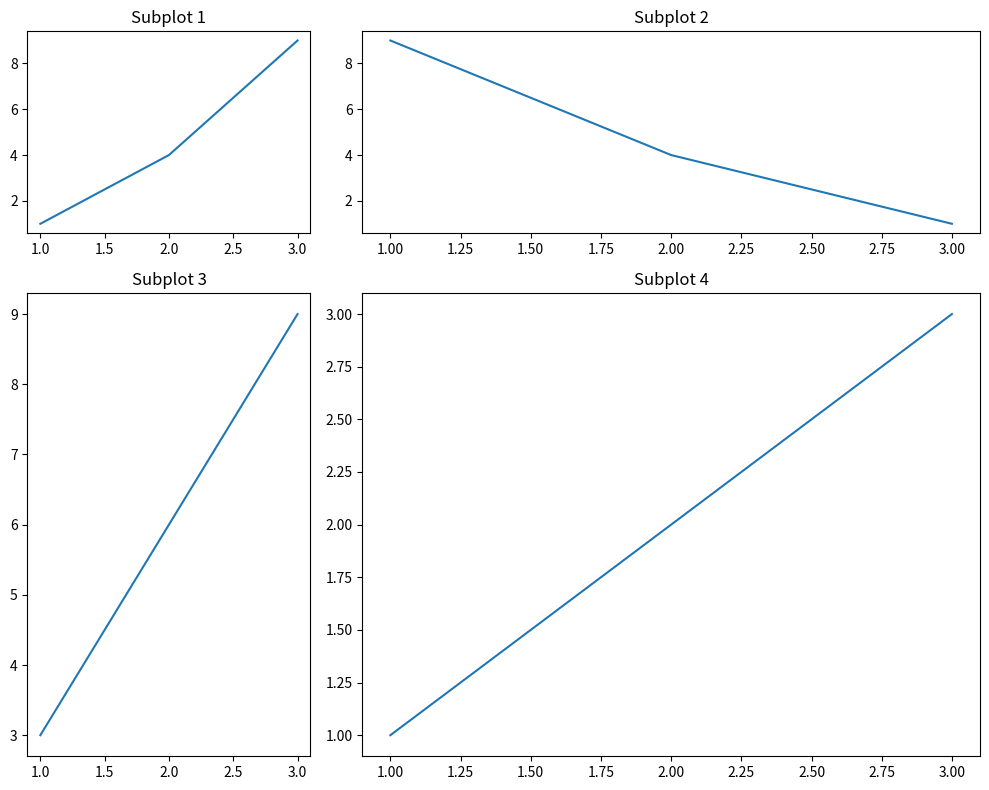

The script that saved this image:
import matplotlib.pyplot as plt
import matplotlib.gridspec as gridspec

# Create figure
fig = plt.figure(figsize=(10, 8))

# Create GridSpec with custom layout (3 rows, 3 columns)
gs = gridspec.GridSpec(nrows=3, ncols=3, figure=fig)

# Define subplots within the GridSpec
ax1 = fig.add_subplot(gs[0, 0])  # First row, first column
ax2 = fig.add_subplot(gs[0, 1:])  # First row, spanning second and third columns
ax3 = fig.add_subplot(gs[1:, 0])  # Second and third rows, first column
ax4 = fig.add_subplot(gs[1:, 1:])  # Bottom-right section

# Plot data
ax1.plot([1, 2, 3], [1, 4, 9])
ax2.plot([1, 2, 3], [9, 4, 1])
ax3.plot([1, 2, 3], [3, 6, 9])
ax4.plot([1, 2, 3], [1, 2, 3])

# Set titles for each subplot
ax1.set_title("Subplot 1")
ax2.set_title("Subplot 2")
ax3.set_title("Subplot 3")
ax4.set_title("Subplot 4")

# Adjust layout to prevent overlap
plt.tight_layout()

# Show plot
plt.show()
